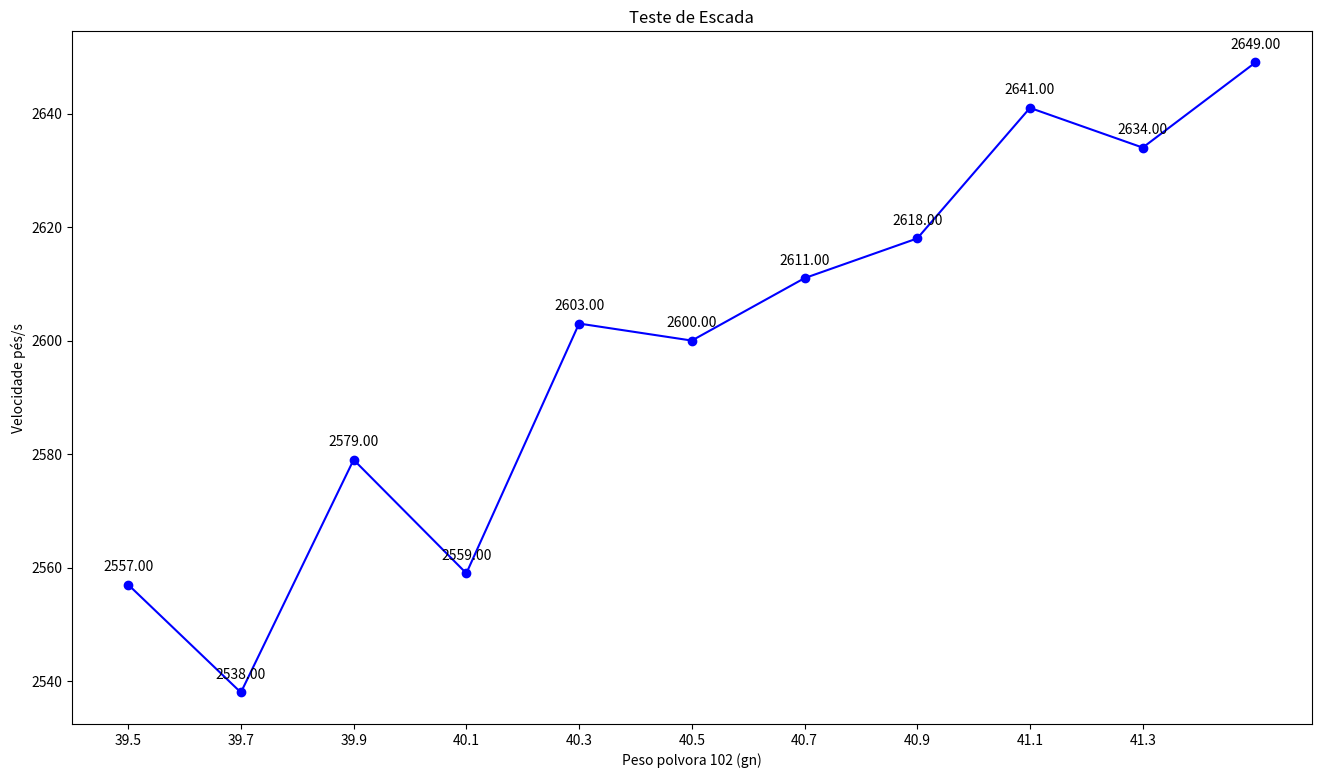

This chart was generated by the following Python code:
import numpy as np
import matplotlib.pyplot as plt


# tiros_cz_550 = [2656, 2667, 2657,
#                  2667, 2681, 2730,
#                  2749, 2726, 2755,
#                  2794, 2805]

tiros = [2557, 2538, 2579,
         2559, 2603, 2600,
         2611, 2618, 2641,
         2634, 2649]

polvora = [i for i in np.arange(39.5, 41.6, 0.2)]
print(polvora)

fig, ax = plt.subplots(figsize=(16,9))
fig.figsize = (16, 9)
plt.xticks(np.arange(39.5, 41.5, 0.2))
ax.plot(polvora, tiros, 'bo-')

for x,y in zip(polvora,tiros):

    label = "{:.2f}".format(y)

    plt.annotate(label, # this is the text
                 (x,y), # this is the point to label
                 textcoords="offset points", # how to position the text
                 xytext=(0,10), # distance from text to points (x,y)
                 ha='center') # horizontal alignment can be left, right or center

plt.title("Teste de Escada")
plt.xlabel("Peso polvora 102 (gn)")
plt.ylabel("Velocidade pés/s")
plt.savefig("Teste_escada.png")
plt.show()
